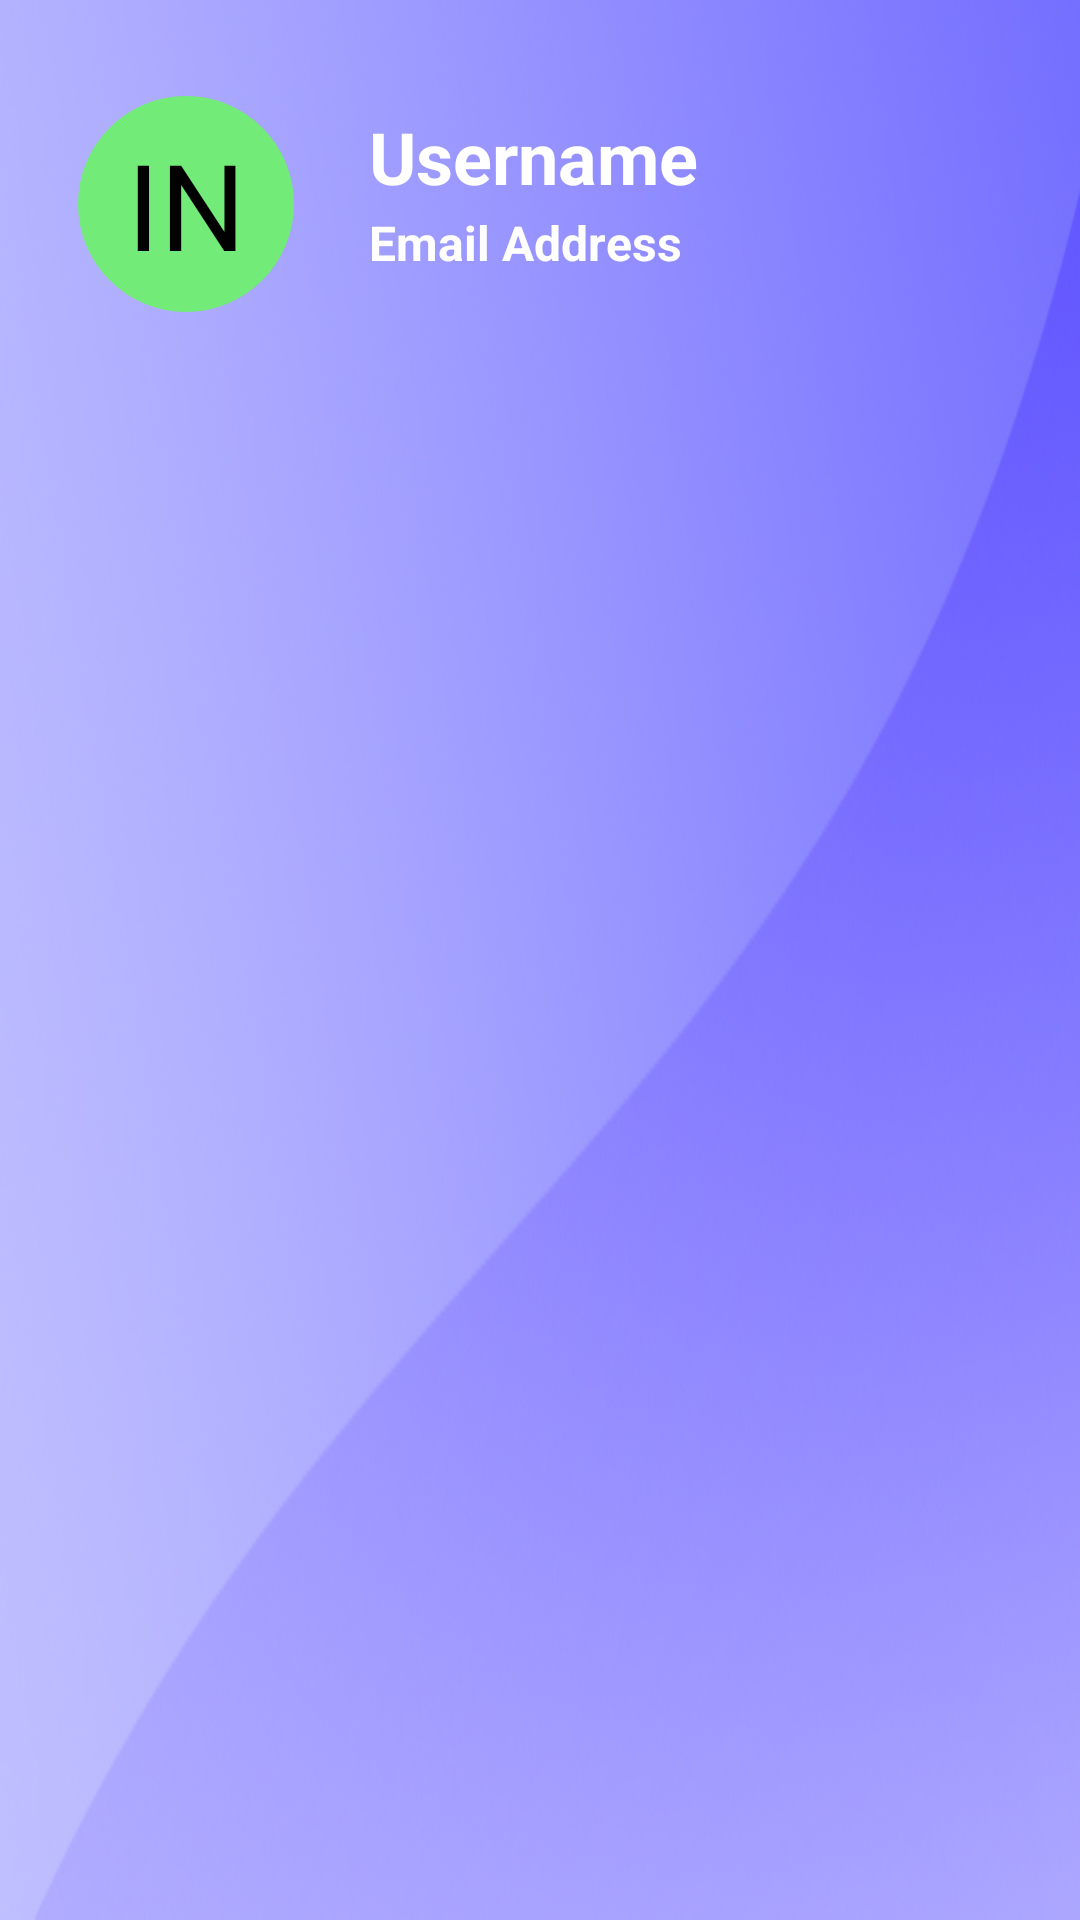

Produce the Android XML layout that renders to this screen, including the resource entries it uses.
<!-- AndroidManifest.xml: application theme Theme.Licensio -->
<!-- res/layout/navigation_header.xml -->
<?xml version="1.0" encoding="utf-8"?>
<androidx.constraintlayout.widget.ConstraintLayout
    xmlns:android="http://schemas.android.com/apk/res/android"
    xmlns:app="http://schemas.android.com/apk/res-auto"
    xmlns:tools="http://schemas.android.com/tools"
    android:orientation="vertical"
    android:layout_width="match_parent"
    android:layout_height="130dp"
    android:gravity="bottom"
    android:padding="16dp"
    android:background="@drawable/header"
    android:theme="@style/ThemeOverlay.AppCompat.Dark">

    <TextView
        android:id="@+id/profileIcon"
        android:layout_width="72dp"
        android:layout_height="72dp"
        android:layout_marginStart="10dp"
        android:layout_marginTop="16dp"
        android:background="@drawable/profile_icon_initials"
        android:gravity="center"
        android:text="IN"
        android:textColor="@color/black"
        android:textSize="40sp"
        app:layout_constraintStart_toStartOf="parent"
        app:layout_constraintTop_toTopOf="parent" />

    <TextView
        android:id="@+id/drawerUsernameTextView"
        android:layout_width="wrap_content"
        android:layout_height="wrap_content"
        android:layout_marginTop="20dp"
        android:layout_marginLeft="25dp"
        android:text="Username"
        android:textColor="@color/white"
        android:textSize="24sp"
        android:textStyle="bold"
        app:layout_constraintTop_toTopOf="parent"
        app:layout_constraintStart_toEndOf="@+id/profileIcon"
        tools:layout_editor_absoluteX="16dp" />

    <TextView
        android:id="@+id/drawerEmailTextView"
        android:layout_width="wrap_content"
        android:layout_height="wrap_content"
        android:layout_marginTop="34dp"
        android:layout_marginLeft="25dp"
        android:text="Email Address"
        android:textColor="@color/white"
        android:textSize="16sp"
        android:textStyle="bold"
        app:layout_constraintTop_toTopOf="@+id/drawerUsernameTextView"
        app:layout_constraintStart_toEndOf="@+id/profileIcon"
        tools:layout_editor_absoluteX="16dp" />

</androidx.constraintlayout.widget.ConstraintLayout>
<!-- resources referenced by this layout -->
<resources>
  <color name="black">#FF000000</color>
  <color name="white">#FFFFFFFF</color>
  <!-- drawable header: jpg bitmap (drawable, 53351 bytes) -->
  <!-- drawable profile_icon_initials (drawable) -->
  <?xml version="1.0" encoding="utf-8"?>
  <shape android:shape="oval" xmlns:android="http://schemas.android.com/apk/res/android">
      <size android:width="48dp" android:height="48dp"/>
      <solid android:color="@color/light_green"/>
  </shape>
  <style name="Theme.Licensio" parent="Base.Theme.Licensio" />
  <color name="light_green">#73EB78</color>
  <style name="Base.Theme.Licensio" parent="Theme.Material3.DayNight.NoActionBar">
          
          
      </style>
</resources>
